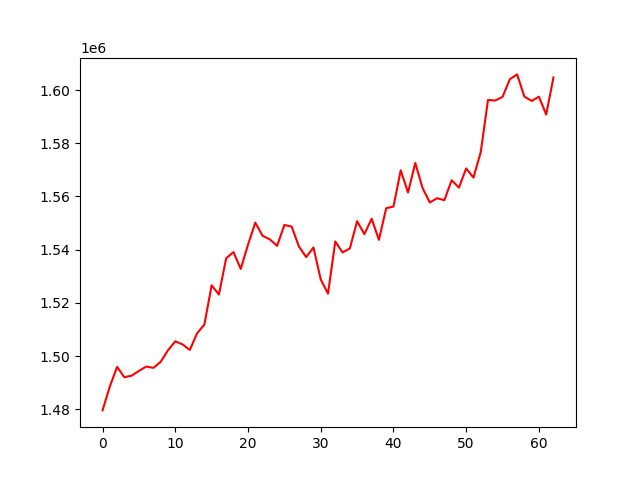

Data behind this chart, as committed beside it:
, 0
0, 1479633
1, 1488627
2, 1495979
3, 1492092
4, 1492691
5, 1494480
6, 1496106
7, 1495616
8, 1497931
9, 1502246
10, 1505583
11, 1504422
12, 1502350
13, 1508614
14, 1511876
15, 1526620
16, 1523188
17, 1536807
18, 1539100
19, 1532789
20, 1541899
21, 1550196
22, 1545216
23, 1543907
24, 1541430
25, 1549307
26, 1548691
27, 1541215
28, 1537224
29, 1540856
30, 1528838
31, 1523494
32, 1543086
33, 1538987
34, 1540459
35, 1550710
36, 1545865
37, 1551651
38, 1543704
39, 1555597
40, 1556217
41, 1569818
42, 1561516
43, 1572598
44, 1563165
45, 1557758
46, 1559346
47, 1558614
48, 1566110
49, 1563333
50, 1570530
51, 1567114
52, 1576669
53, 1596275
54, 1596052
55, 1597424
56, 1604032
57, 1605870
58, 1597522
59, 1595909
... 3 more rows
